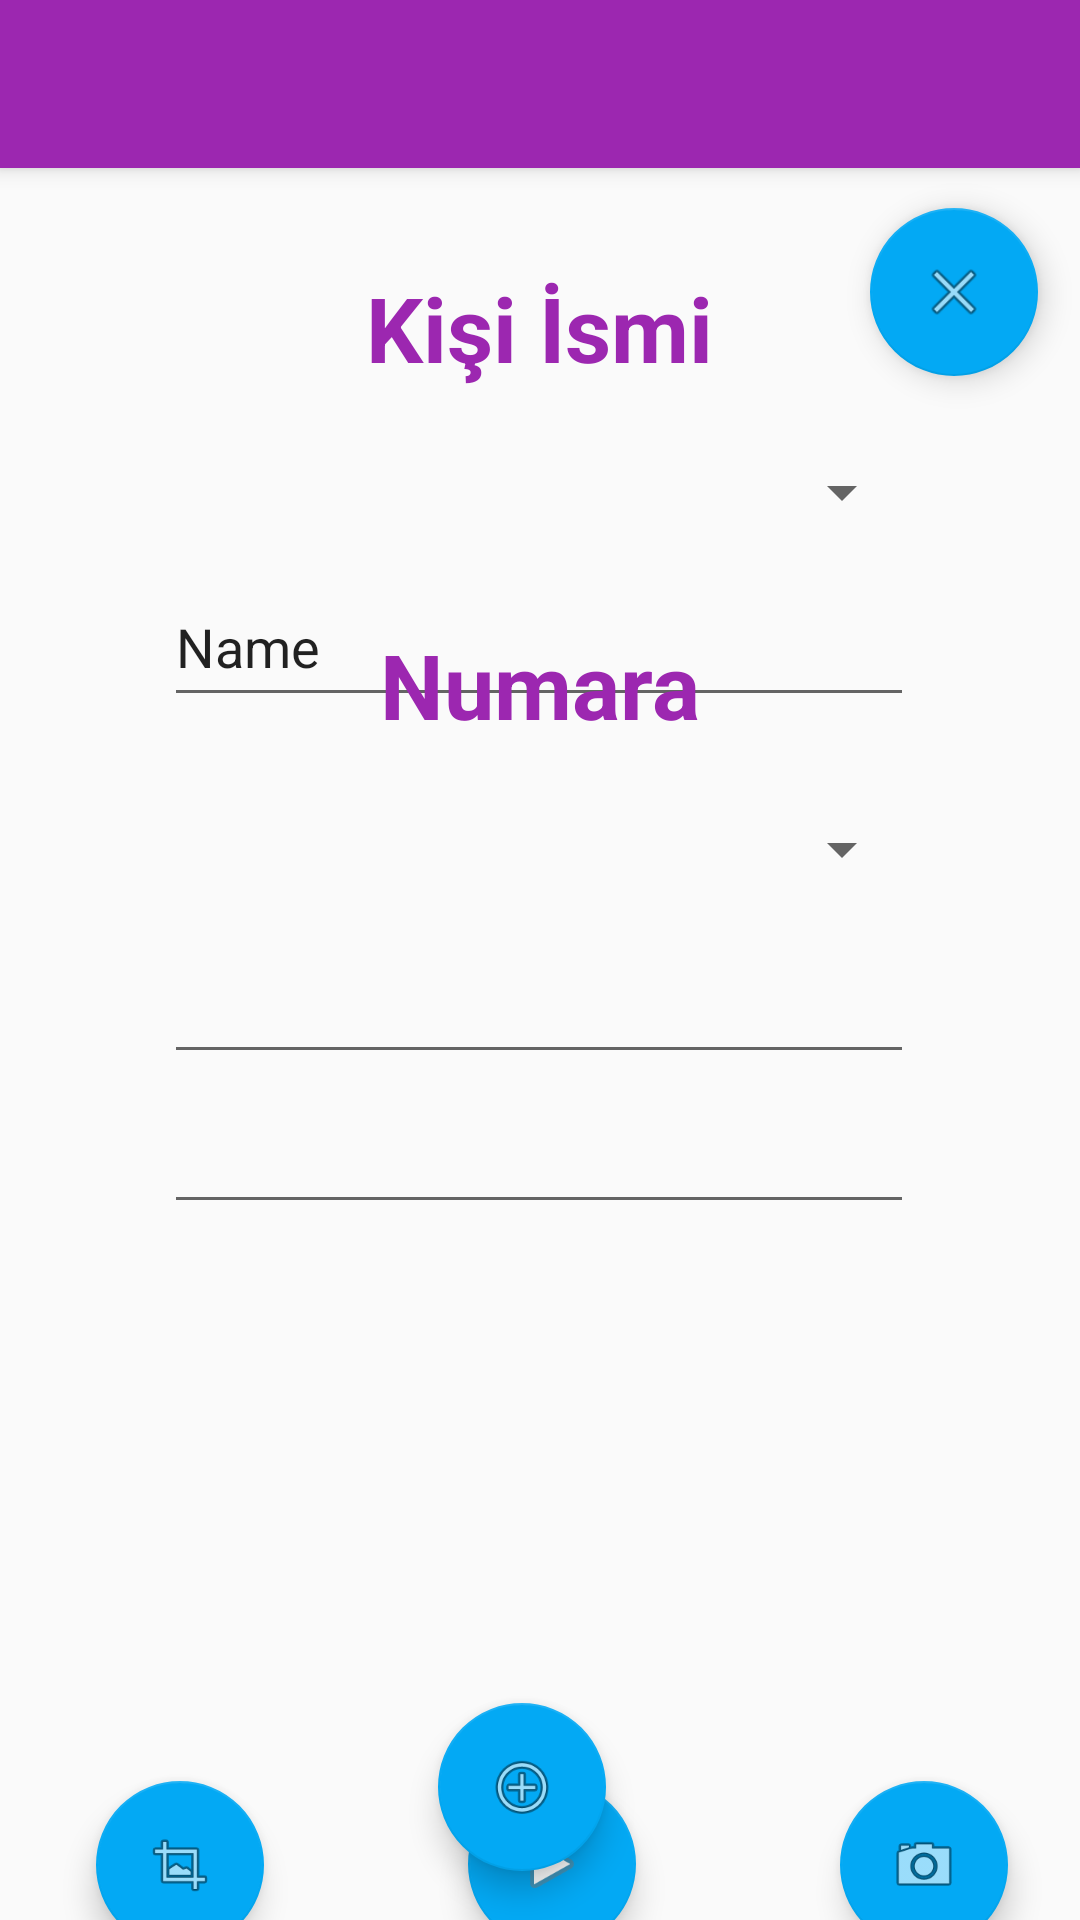

Android layout source for this screen:
<!-- AndroidManifest.xml: activity theme AppTheme.NoActionBar -->
<!-- res/layout/activity_main.xml -->
<?xml version="1.0" encoding="utf-8"?>
<androidx.coordinatorlayout.widget.CoordinatorLayout xmlns:android="http://schemas.android.com/apk/res/android"
    xmlns:app="http://schemas.android.com/apk/res-auto"
    xmlns:tools="http://schemas.android.com/tools"
    android:layout_width="match_parent"
    android:layout_height="match_parent"
    tools:context=".MainActivity">
    <com.google.android.material.appbar.AppBarLayout
        android:layout_width="match_parent"
        android:layout_height="wrap_content"
        android:theme="@style/AppTheme.AppBarOverlay">
        <androidx.appcompat.widget.Toolbar
            android:id="@+id/toolbar"
            android:layout_width="match_parent"
            android:layout_height="?attr/actionBarSize"
            android:background="?attr/colorPrimary"
            app:popupTheme="@style/AppTheme.PopupOverlay" />
    </com.google.android.material.appbar.AppBarLayout>

    <include layout="@layout/content_main" />

    <include layout="@layout/context_save" />





</androidx.coordinatorlayout.widget.CoordinatorLayout>
<!-- res/layout/content_main.xml (included above) -->
<?xml version="1.0" encoding="utf-8"?>
<androidx.constraintlayout.widget.ConstraintLayout xmlns:android="http://schemas.android.com/apk/res/android"
    xmlns:app="http://schemas.android.com/apk/res-auto"
    xmlns:tools="http://schemas.android.com/tools"
    android:layout_width="match_parent"
    android:layout_height="match_parent"
    app:layout_behavior="@string/appbar_scrolling_view_behavior"
    tools:context=".MainActivity"
    tools:showIn="@layout/activity_main">

    <com.google.android.material.floatingactionbutton.FloatingActionButton
        android:id="@+id/fab"
        android:layout_width="wrap_content"
        android:layout_height="wrap_content"
        android:layout_marginEnd="24dp"
        android:clickable="true"
        app:layout_constraintBottom_toBottomOf="parent"
        app:layout_constraintEnd_toEndOf="parent"
        app:layout_constraintTop_toBottomOf="@+id/imageView"
        app:layout_constraintVertical_bias="0.483"
        app:srcCompat="@android:drawable/ic_menu_camera"
        layout_anchorGravity="bottom|end"/>

    <ImageView
        android:id="@+id/imageView"
        android:layout_width="316dp"
        android:layout_height="510dp"
        app:layout_constraintBottom_toBottomOf="parent"
        app:layout_constraintEnd_toEndOf="parent"
        app:layout_constraintHorizontal_bias="0.494"
        app:layout_constraintStart_toStartOf="parent"
        app:layout_constraintTop_toTopOf="parent"
        app:layout_constraintVertical_bias="0.496" />

    <com.google.android.material.floatingactionbutton.FloatingActionButton
        android:id="@+id/floatingActionButton"
        android:layout_width="wrap_content"
        android:layout_height="wrap_content"
        android:clickable="true"
        app:layout_constraintBottom_toBottomOf="parent"
        app:layout_constraintEnd_toStartOf="@+id/fab"
        app:layout_constraintStart_toEndOf="@+id/floatingActionButton2"
        app:layout_constraintTop_toBottomOf="@+id/imageView"
        app:srcCompat="@android:drawable/ic_media_play" />

    <com.google.android.material.floatingactionbutton.FloatingActionButton
        android:id="@+id/floatingActionButton2"
        android:layout_width="wrap_content"
        android:layout_height="wrap_content"
        android:layout_marginStart="32dp"
        android:layout_marginTop="12dp"
        android:clickable="true"
        app:layout_constraintBottom_toBottomOf="@+id/fab"
        app:layout_constraintEnd_toStartOf="@+id/fab"
        app:layout_constraintHorizontal_bias="0.0"
        app:layout_constraintStart_toStartOf="parent"
        app:layout_constraintTop_toBottomOf="@+id/imageView"
        app:layout_constraintVertical_bias="1.0"
        app:srcCompat="@android:drawable/ic_menu_crop" />

    <com.google.android.material.floatingactionbutton.FloatingActionButton
        android:id="@+id/floatingActionButton3"
        android:layout_width="wrap_content"
        android:layout_height="wrap_content"
        android:clickable="true"
        app:layout_constraintBottom_toBottomOf="parent"
        app:layout_constraintEnd_toEndOf="parent"
        app:layout_constraintHorizontal_bias="0.954"
        app:layout_constraintStart_toStartOf="parent"
        app:layout_constraintTop_toTopOf="parent"
        app:layout_constraintVertical_bias="0.025"
        app:srcCompat="@android:drawable/ic_menu_close_clear_cancel" />
</androidx.constraintlayout.widget.ConstraintLayout>
<!-- res/layout/context_save.xml (included above) -->
<?xml version="1.0" encoding="utf-8"?>
<androidx.constraintlayout.widget.ConstraintLayout xmlns:android="http://schemas.android.com/apk/res/android"
    xmlns:app="http://schemas.android.com/apk/res-auto"
    xmlns:tools="http://schemas.android.com/tools"
    android:layout_width="match_parent"
    android:layout_height="match_parent"
    app:layout_behavior="@string/appbar_scrolling_view_behavior"
    tools:context=".MainActivity"
    tools:showIn="@layout/activity_main">


    <Spinner
        android:id="@+id/spinner"
        android:layout_width="250dp"
        android:layout_height="50dp"
        android:hapticFeedbackEnabled="true"
        android:spinnerMode="dialog"
        app:layout_constraintBottom_toTopOf="@+id/editText"
        app:layout_constraintEnd_toEndOf="parent"
        app:layout_constraintHorizontal_bias="0.496"
        app:layout_constraintStart_toStartOf="parent"
        app:layout_constraintTop_toTopOf="parent"
        app:layout_constraintVertical_bias="1.0" />

    <Spinner
        android:id="@+id/spinner2"
        android:layout_width="250dp"
        android:layout_height="50dp"
        android:hapticFeedbackEnabled="true"
        android:spinnerMode="dialog"
        app:layout_constraintBottom_toTopOf="@+id/editText2"
        app:layout_constraintEnd_toEndOf="parent"
        app:layout_constraintHorizontal_bias="0.496"
        app:layout_constraintStart_toStartOf="parent"
        app:layout_constraintTop_toBottomOf="@+id/editText"
        app:layout_constraintVertical_bias="1.0" />

    <EditText
        android:id="@+id/editText"
        android:layout_width="250dp"
        android:layout_height="50dp"
        android:ems="10"
        android:hint="İsim giriniz"
        android:inputType="textPersonName"
        android:text="Name"
        app:layout_constraintBottom_toTopOf="@+id/editText2"
        app:layout_constraintEnd_toEndOf="parent"
        app:layout_constraintHorizontal_bias="0.496"
        app:layout_constraintStart_toStartOf="parent"
        app:layout_constraintTop_toTopOf="parent"
        app:layout_constraintVertical_bias="0.659" />

    <EditText
        android:id="@+id/editText2"
        android:layout_width="250dp"
        android:layout_height="50dp"
        android:ems="10"
        android:inputType="phone"
        app:layout_constraintBottom_toTopOf="@+id/editText3"
        app:layout_constraintEnd_toEndOf="parent"
        app:layout_constraintHorizontal_bias="0.496"
        app:layout_constraintStart_toStartOf="parent" />

    <EditText
        android:id="@+id/editText3"
        android:layout_width="250dp"
        android:layout_height="50dp"
        android:layout_marginBottom="232dp"
        android:ems="10"
        android:inputType="textEmailAddress"
        app:layout_constraintBottom_toBottomOf="parent"
        app:layout_constraintEnd_toEndOf="parent"
        app:layout_constraintHorizontal_bias="0.496"
        app:layout_constraintStart_toStartOf="parent" />

    <com.google.android.material.floatingactionbutton.FloatingActionButton
        android:id="@+id/fabSave"
        android:layout_width="wrap_content"
        android:layout_height="wrap_content"
        android:layout_marginEnd="64dp"
        android:clickable="true"
        app:layout_constraintBottom_toBottomOf="parent"
        app:layout_constraintEnd_toEndOf="parent"
        app:layout_constraintHorizontal_bias="0.608"
        app:layout_constraintStart_toStartOf="parent"
        app:layout_constraintTop_toBottomOf="@+id/editText3"
        app:layout_constraintVertical_bias="0.908"
        app:srcCompat="@android:drawable/ic_menu_add" />

    <TextView
        android:id="@+id/textView"
        android:layout_width="250dp"
        android:layout_height="50dp"
        android:text="Kişi İsmi"
        android:textAlignment="center"
        android:textColor="#9C27B0"
        android:textSize="30sp"
        android:textStyle="bold"
        app:layout_constraintBottom_toTopOf="@+id/spinner"
        app:layout_constraintEnd_toEndOf="parent"
        app:layout_constraintHorizontal_bias="0.496"
        app:layout_constraintStart_toStartOf="parent"
        app:layout_constraintTop_toTopOf="parent"
        app:layout_constraintVertical_bias="1.0" />

    <TextView
        android:id="@+id/textView2"
        android:layout_width="250dp"
        android:layout_height="50dp"
        android:text="Numara"
        android:textAlignment="center"
        android:textColor="#9C27B0"
        android:textSize="30sp"
        android:textStyle="bold"
        app:layout_constraintBottom_toTopOf="@+id/spinner2"
        app:layout_constraintEnd_toEndOf="parent"
        app:layout_constraintHorizontal_bias="0.496"
        app:layout_constraintStart_toStartOf="parent"
        app:layout_constraintTop_toBottomOf="@+id/editText"
        app:layout_constraintVertical_bias="1.0" />


</androidx.constraintlayout.widget.ConstraintLayout>
<!-- resources referenced by this layout -->
<resources>
  <style name="AppTheme.AppBarOverlay" parent="ThemeOverlay.AppCompat.Dark.ActionBar" />
  <style name="AppTheme.PopupOverlay" parent="ThemeOverlay.AppCompat.Light" />
  <style name="AppTheme.NoActionBar">
          <item name="windowActionBar">false</item>
          <item name="windowNoTitle">true</item>
      </style>
</resources>
